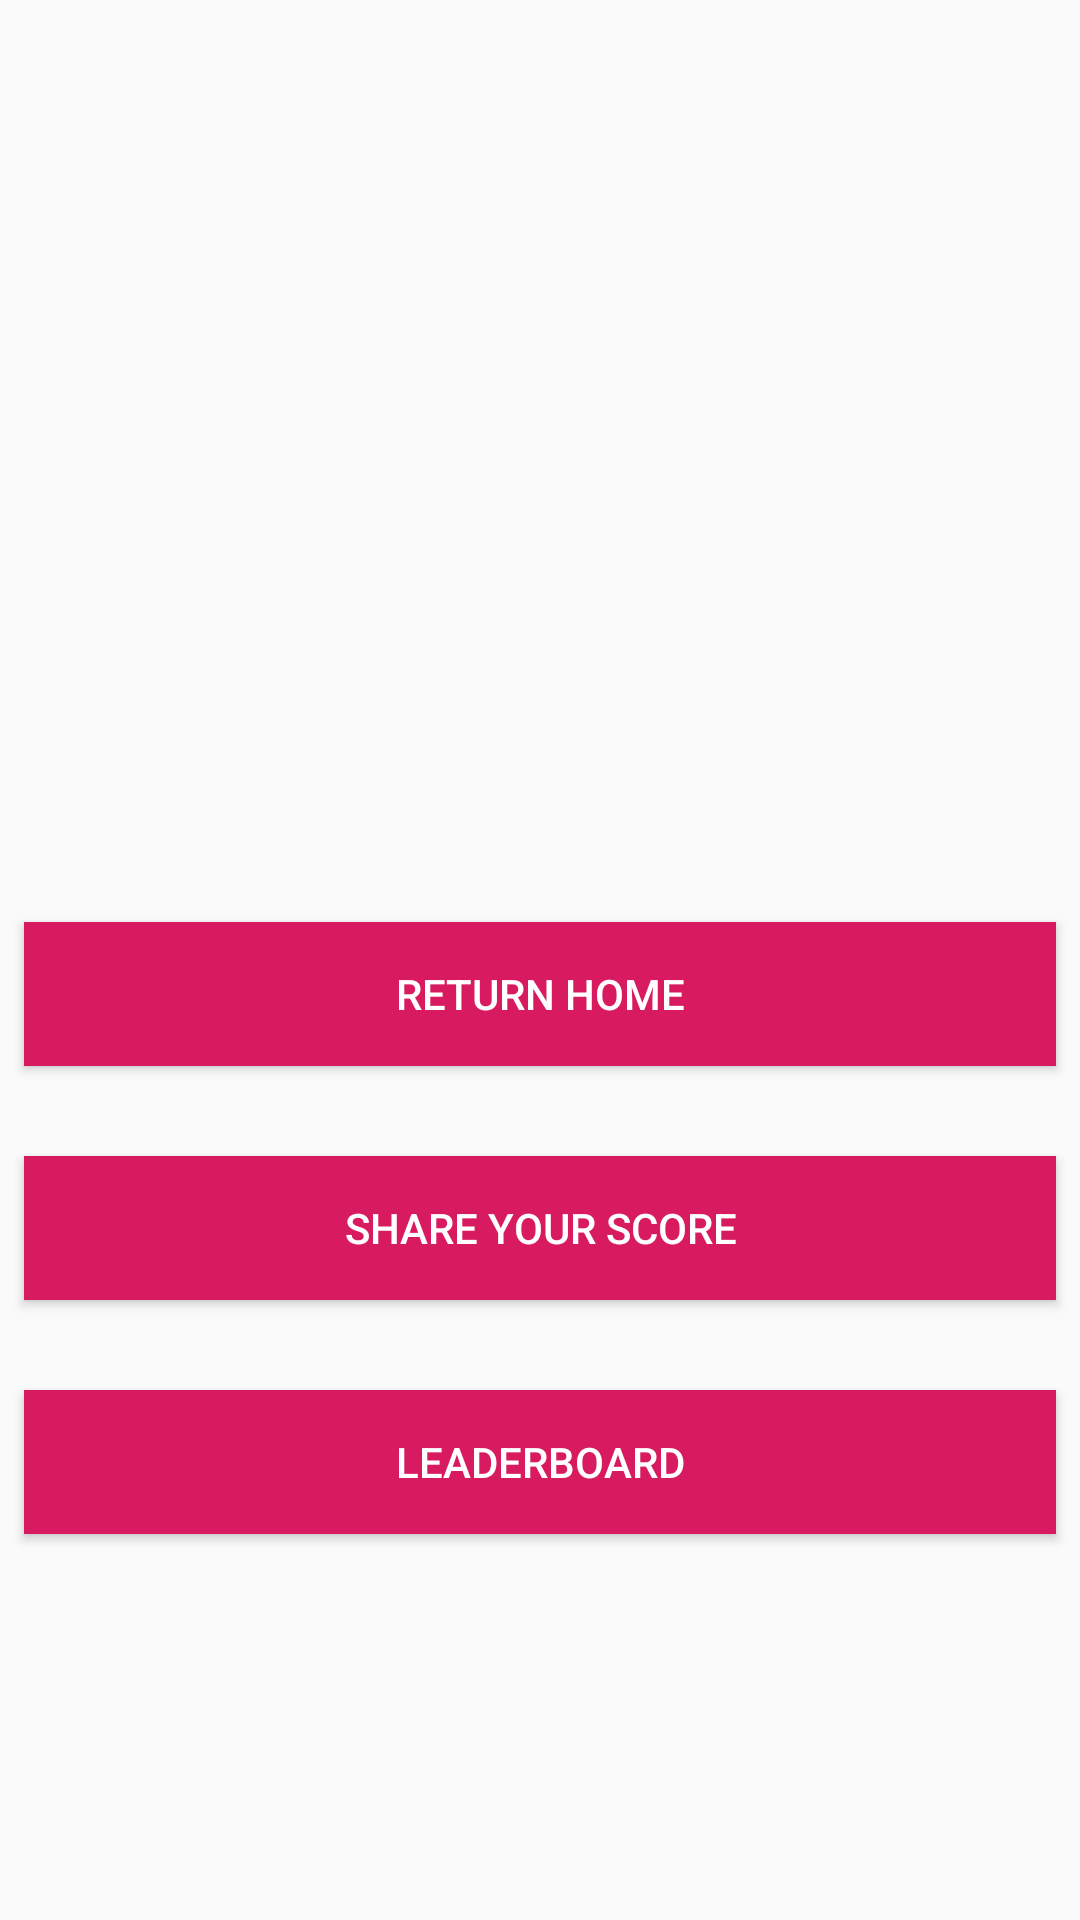

This screen was rendered from an Android layout file. Write that file and the resources it references.
<!-- AndroidManifest.xml: application theme AppTheme -->
<!-- res/layout/activity_pvc_end.xml -->
<?xml version="1.0" encoding="utf-8"?>
<android.support.constraint.ConstraintLayout xmlns:android="http://schemas.android.com/apk/res/android"
    xmlns:app="http://schemas.android.com/apk/res-auto"
    xmlns:tools="http://schemas.android.com/tools"
    android:layout_width="match_parent"
    android:layout_height="match_parent"
    tools:context=".PVCEndScreen">

    <TextView
        android:id="@+id/endMessage"
        android:layout_width="wrap_content"
        android:layout_height="wrap_content"
        android:layout_marginStart="8dp"
        android:layout_marginTop="120dp"
        android:layout_marginEnd="8dp"
        android:text=""
        android:textSize="24sp"
        app:layout_constraintEnd_toEndOf="parent"
        app:layout_constraintStart_toStartOf="parent"
        app:layout_constraintTop_toTopOf="parent" />

    <TextView
        android:id="@+id/playerScore"
        android:layout_width="117dp"
        android:layout_height="47dp"
        android:layout_marginStart="8dp"
        android:layout_marginTop="8dp"
        android:layout_marginEnd="8dp"
        android:layout_marginBottom="8dp"
        android:text=""
        android:textSize="30sp"
        app:layout_constraintEnd_toEndOf="parent"
        app:layout_constraintStart_toStartOf="parent"
        app:layout_constraintTop_toBottomOf="@+id/endMessage" />

    <Button
        android:id="@+id/reset_button"
        style="@style/Widget.AppCompat.Button.Colored"
        android:background="@drawable/button_background"
        android:layout_width="match_parent"
        android:layout_height="wrap_content"
        android:layout_marginStart="8dp"
        android:layout_marginTop="100dp"
        android:layout_marginEnd="8dp"
        android:padding="8dp"
        android:text="@string/return_home"
        app:layout_constraintEnd_toEndOf="parent"
        app:layout_constraintHorizontal_bias="0.498"
        app:layout_constraintStart_toStartOf="parent"
        app:layout_constraintTop_toBottomOf="@+id/playerScore" />


    <Button
        android:id="@+id/share_button"
        style="@style/Widget.AppCompat.Button.Colored"
        android:layout_width="match_parent"
        android:layout_height="wrap_content"
        android:layout_marginStart="8dp"
        android:layout_marginTop="30dp"
        android:layout_marginEnd="8dp"
        android:padding="8dp"
        android:background="@drawable/button_background"
        android:text="@string/share_score"
        app:layout_constraintEnd_toEndOf="parent"
        app:layout_constraintHorizontal_bias="0.498"
        app:layout_constraintStart_toStartOf="parent"
        app:layout_constraintTop_toBottomOf="@+id/reset_button" />

    <Button
        android:id="@+id/buttonLeaderboard2"
        style="@style/Widget.AppCompat.Button.Colored"
        android:layout_width="match_parent"
        android:layout_height="wrap_content"
        android:layout_marginStart="8dp"
        android:layout_marginTop="30dp"
        android:layout_marginEnd="8dp"
        android:onClick="goToLeaderboard"
        android:background="@drawable/button_background"
        android:padding="8dp"
        android:text="@string/leaderboard"
        app:layout_constraintEnd_toEndOf="parent"
        app:layout_constraintStart_toStartOf="parent"
        app:layout_constraintTop_toBottomOf="@+id/share_button" />

    <TextView
        android:id="@+id/endCompScore"
        android:layout_width="117dp"
        android:layout_height="47dp"
        android:layout_marginStart="8dp"
        android:layout_marginTop="8dp"
        android:layout_marginEnd="8dp"
        android:layout_marginBottom="8dp"
        android:text=""
        android:textSize="30sp"
        app:layout_constraintBottom_toTopOf="@+id/reset_button"
        app:layout_constraintEnd_toEndOf="parent"
        app:layout_constraintStart_toStartOf="parent"
        app:layout_constraintTop_toBottomOf="@+id/playerScore" />


</android.support.constraint.ConstraintLayout>
<!-- resources referenced by this layout -->
<resources>
  <!-- drawable button_background (drawable) -->
  <?xml version="1.0" encoding="utf-8"?>
  <selector xmlns:android="http://schemas.android.com/apk/res/android">
      <item android:state_pressed="true"
          android:drawable="@color/button_pressed"/> 
  
      <item android:drawable="@color/button_default"/> 
  </selector>
  <string name="leaderboard">Leaderboard</string>
  <string name="return_home">Return Home</string>
  <string name="share_score">Share your score</string>
  <style name="AppTheme" parent="Theme.AppCompat.Light.NoActionBar">
          
          <item name="colorPrimary">@color/colorPrimary</item>
          <item name="colorPrimaryDark">@color/colorPrimaryDark</item>
          
          
          
          
          <item name="colorAccent">@color/colorAccent</item>
      </style>
  <color name="button_pressed">#F595A1 </color>
  <color name="button_default">#D81B60</color>
  <color name="colorPrimary">#8D72BF</color>
  <color name="colorPrimaryDark">#5e468e</color>
  <color name="colorAccent">#D81B60</color>
</resources>
